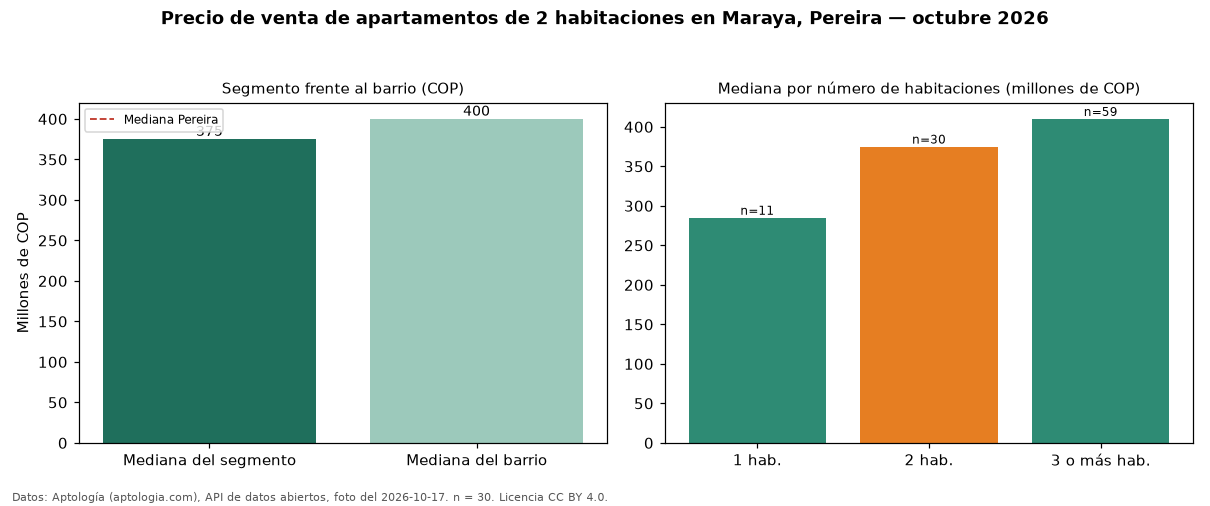

Data behind this chart, as committed beside it:
seccion, metrica, valor_cop, n
precio, mediana, 375000000, 30
habitaciones, 1, 285000000, 11
habitaciones, 2, 375000000, 30
habitaciones, 3+, 410000000, 59
barrio, mediana_barrio_todos_los_tamanos, 400000000, 100
ciudad, mediana_ciudad, 420000000, 
fuente, fecha_foto, 2026-10-17, 
fuente, atribucion, https://www.aptologia.com/venta/pereira/…, 
